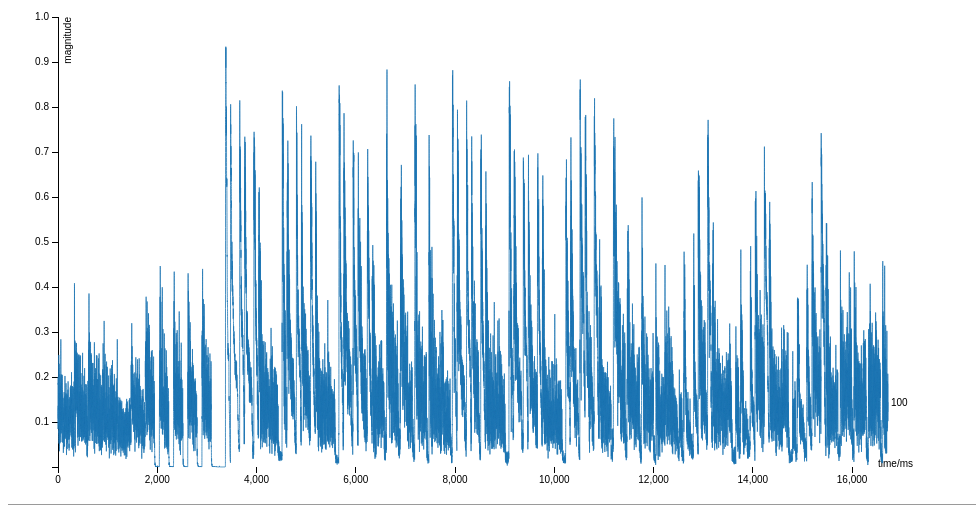
D3 v3 page, settled after 360 driven frames (6 s of simulated time); the page loaded 1 data file(s).


// ── libs/date.js
// -----
// The `timezoneJS.Date` object gives you full-blown timezone support, independent from the timezone set on the end-user's machine running the browser. It uses the Olson zoneinfo files for its timezone data.
//
// The constructor function and setter methods use proxy JavaScript Date objects behind the scenes, so you can use strings like '10/22/2006' with the constructor. You also get the same sensible wraparound behavior with numeric parameters (like setting a value of 14 for the month wraps around to the next March).
//
// The other significant difference from the built-in JavaScript Date is that `timezoneJS.Date` also has named properties that store the values of year, month, time, etc., so it can be directly serialized to JSON and used for data transfer.

/*
 * Copyright 2010 Matthew Eernisse (mde@fleegix.org)
 * and Open Source Applications Foundation
 *
 * Licensed under the Apache License, Version 2.0 (the 'License');
 * you may not use this file except in compliance with the License.
 * You may obtain a copy of the License at
 *
 *   http://www.apache.org/licenses/LICENSE-2.0
 *
 * Unless required by applicable law or agreed to in writing, software
 * distributed under the License is distributed on an 'AS IS' BASIS,
 * WITHOUT WARRANTIES OR CONDITIONS OF ANY KIND, either express or implied.
 * See the License for the specific language governing permissions and
 * limitations under the License.
 *
 * Credits: Ideas included from incomplete JS implementation of Olson
 * parser, 'XMLDAte' by Philippe Goetz (philippe.goetz@wanadoo.fr)
 *
 * Contributions:
 * Jan Niehusmann
 * Ricky Romero
 * Preston Hunt (prestonhunt@gmail.com)
 * Dov. B Katz (dov.katz@morganstanley.com)
 * Peter Bergström (pbergstr@mac.com)
 * Long Ho
 */

 /*jshint laxcomma:true, laxbreak:true, expr:true*/
(function () {
  // Standard initialization stuff to make sure the library is
  // usable on both client and server (node) side.
  'use strict';
  var root = this;

  // Export the timezoneJS object for Node.js, with backwards-compatibility for the old `require()` API
  var timezoneJS = {};
  if (typeof define === 'function' && define.amd) { // AMD
    define(function() {
     return timezoneJS;
    });
  } else if (typeof exports !== 'undefined') {
    if (typeof module !== 'undefined' && module.exports) {
      exports = module.exports = timezoneJS;
    }
    exports.timezoneJS = timezoneJS;
  } else {
    root.timezoneJS = timezoneJS;
  }

  timezoneJS.VERSION = '0.4.11';

  // Grab the ajax library from global context.
  // This can be jQuery, Zepto or fleegix.
  // You can also specify your own transport mechanism by declaring
  // `timezoneJS.timezone.transport` to a `function`. More details will follow
  var ajax_lib = root.$ || root.jQuery || root.Zepto
    , fleegix = root.fleegix
    // Declare constant list of days and months. Unfortunately this doesn't leave room for i18n due to the Olson data being in English itself
    , DAYS = timezoneJS.Days = ['Sunday', 'Monday', 'Tuesday', 'Wednesday', 'Thursday', 'Friday', 'Saturday']
    , MONTHS = timezoneJS.Months = ['January', 'February', 'March', 'April', 'May', 'June', 'July', 'August', 'September', 'October', 'November', 'December']
    , SHORT_MONTHS = {}
    , SHORT_DAYS = {}
    , EXACT_DATE_TIME = {};

  //`{ 'Jan': 0, 'Feb': 1, 'Mar': 2, 'Apr': 3, 'May': 4, 'Jun': 5, 'Jul': 6, 'Aug': 7, 'Sep': 8, 'Oct': 9, 'Nov': 10, 'Dec': 11 }`
  for (var i = 0; i < MONTHS.length; i++) {
    SHORT_MONTHS[MONTHS[i].substr(0, 3)] = i;
  }

  //`{ 'Sun': 0, 'Mon': 1, 'Tue': 2, 'Wed': 3, 'Thu': 4, 'Fri': 5, 'Sat': 6 }`
  for (i = 0; i < DAYS.length; i++) {
    SHORT_DAYS[DAYS[i].substr(0, 3)] = i;
  }


  //Handle array indexOf in IE
  //From https://developer.mozilla.org/en-US/docs/JavaScript/Reference/Global_Objects/Array/indexOf
  //Extending Array prototype causes IE to iterate thru extra element
  var _arrIndexOf = Array.prototype.indexOf || function (el) {
    if (this === null) {
      throw new TypeError();
    }
    var t = Object(this);
    var len = t.length >>> 0;
    if (len === 0) {
      return -1;
    }
    var n = 0;
    if (arguments.length > 1) {
      n = Number(arguments[1]);
      if (n != n) { // shortcut for verifying if it's NaN
        n = 0;
      } else if (n !== 0 && n !== Infinity && n !== -Infinity) {
        n = (n > 0 || -1) * Math.floor(Math.abs(n));
      }
    }
    if (n >= len) {
      return -1;
    }
    var k = n >= 0 ? n : Math.max(len - Math.abs(n), 0);
    for (; k < len; k++) {
      if (k in t && t[k] === el) {
        return k;
      }
    }
    return -1;
  };

  // Format a number to the length = digits. For ex:
  //
  // `_fixWidth(2, 2) = '02'`
  //
  // `_fixWidth(1998, 2) = '98'`  // year, shorten it to the 2 digit representation
  //
  // `_fixWidth(23, 1) = '23'`  // hour, even with 1 digit specified, do not trim
  //
  // This is used to pad numbers in converting time to string in ISO standard.
  var _fixWidth = function (number, digits) {
    if (typeof number !== 'number') { throw 'not a number: ' + number; }
    var trim = (number > 1000);   // only trim 'year', as the others don't make sense why anyone would want that
    var s = number.toString();
    var s_len = s.length;
    if (trim && s_len > digits) {
      return s.substr(s_len - digits, s_len);
    }
    s = [s];
    while (s_len < digits) {
      s.unshift('0');
      s_len++;
    }
    return s.join('');
  };

  // Abstraction layer for different transport layers, including fleegix/jQuery/Zepto/Node.js
  //
  // Object `opts` include
  //
  // - `url`: url to ajax query
  //
  // - `async`: true for asynchronous, false otherwise. If false, return value will be response from URL. This is true by default
  //
  // - `success`: success callback function
  //
  // - `error`: error callback function
  // Returns response from URL if async is false, otherwise the AJAX request object itself
  var _transport = function (opts) {
    if (!opts) return;
    if (!opts.url) throw new Error ('URL must be specified');
    if (!('async' in opts)) opts.async = true;

    // Server-side (node)
    // if node, require the file system module
    if (typeof window === 'undefined' && typeof require === 'function') {
      var nodefs = require('fs');
      if (opts.async) {
        // No point if there's no success handler
        if (typeof opts.success !== 'function') return;
        opts.error = opts.error || console.error;
        return nodefs.readFile(opts.url, 'utf8', function(err, data) {
          return err ? opts.error(err) : opts.success(data);
        });
      }
      return nodefs.readFileSync(opts.url, 'utf8');
    }

    // Client-side
    if ((!fleegix || typeof fleegix.xhr === 'undefined') && (!ajax_lib || typeof ajax_lib.ajax === 'undefined')) {
      throw new Error('Please use the Fleegix.js XHR module, jQuery ajax, Zepto ajax, or define your own transport mechanism for downloading zone files.');
    }
    if (!opts.async) {
      return fleegix && fleegix.xhr
      ? fleegix.xhr.doReq({ url: opts.url, async: false })
      : ajax_lib.ajax({ url : opts.url, async : false, dataType: 'text' }).responseText;
    }
    return fleegix && fleegix.xhr
    ? fleegix.xhr.send({
      url : opts.url,
      method : 'get',
      handleSuccess : opts.success,
      handleErr : opts.error
    })
    : ajax_lib.ajax({
      url : opts.url,
      dataType: 'text',
      method : 'GET',
      error : opts.error,
      success : opts.success
    });
  };

  // Constructor, which is similar to that of the native Date object itself
  timezoneJS.Date = function () {
    if(this === timezoneJS) {
      throw 'timezoneJS.Date object must be constructed with \'new\'';
    }
    var args = Array.prototype.slice.apply(arguments)
    , dt = null
    , tz = null
    , arr = []
    , valid = false
    ;


    //We support several different constructors, including all the ones from `Date` object
    // with a timezone string at the end.
    //
    //- `[tz]`: Returns object with time in `tz` specified.
    //
    // - `utcMillis`, `[tz]`: Return object with UTC time = `utcMillis`, in `tz`.
    //
    // - `Date`, `[tz]`: Returns object with UTC time = `Date.getTime()`, in `tz`.
    //
    // - `year, month, [time,] [hours,] [minutes,] [seconds,] [millis,] [tz]: Same as `Date` object
    // with tz.
    //
    // - `Array`: Can be any combo of the above.
    //
    //If 1st argument is an array, we can use it as a list of arguments itself
    if (Object.prototype.toString.call(args[0]) === '[object Array]') {
      args = args[0];
    }
    // If the last string argument doesn't parse as a Date, treat it as tz
    if (typeof args[args.length - 1] === 'string') {
      valid = Date.parse(args[args.length - 1].replace(/GMT[\+\-]\d+/, ''));
      if (isNaN(valid) || valid === null) {  // Checking against null is required for compatability with Datejs
        tz = args.pop();
      }
    }
    var is_dt_local = false;
    switch (args.length) {
      case 0:
        dt = new Date();
        break;
      case 1:
        dt = new Date(args[0]);
        // Date strings are local if they do not contain 'Z', 'T' or timezone offsets like '+0200'
        //  - more info below
        if (typeof args[0] == 'string' && args[0].search(/[+-][0-9]{4}/) == -1
                && args[0].search(/Z/) == -1 && args[0].search(/T/) == -1) {
            is_dt_local = true;
        }
        break;
      case 2:
        dt = new Date(args[0], args[1]);
        is_dt_local = true;
        break;
      default:
        for (var i = 0; i < 7; i++) {
          arr[i] = args[i] || 0;
        }
        dt = new Date(arr[0], arr[1], arr[2], arr[3], arr[4], arr[5], arr[6]);
        is_dt_local = true;
        break;
    }

    if (isNaN(dt.getTime())) { // invalid time were passed
      throw new Error('Invalid date');
    }

    this._useCache = false;
    this._tzInfo = {};
    this._day = 0;
    this.year = 0;
    this.month = 0;
    this.date = 0;
    this.hours = 0;
    this.minutes = 0;
    this.seconds = 0;
    this.milliseconds = 0;
    this.timezone = tz || null;
    // Tricky part:
    // The time is either given as unambiguous UTC time or otherwise the time is assumed
    // to be a time in timezone `tz` or a locale time if `tz` is not provided. Thus, to
    // determine how to use `dt` we distinguish between the following cases:
    //  - UTC   (is_dt_local = false)
    //    `timezoneJS.Date(millis, [tz])`
    //    `timezoneJS.Date(Date, [tz])`
    //    `timezoneJS.Date(dt_str_tz, [tz])`
    //  - local/timezone `tz`   (is_dt_local = true)
    //    `timezoneJS.Date(year, mon, day, [hour], [min], [second], [tz])`
    //    `timezoneJS.Date(dt_str, [tz])`
    //
    // `dt_str_tz` is a time string containing timezone information, i.e. containing 'Z', 'T' or
    // /[+-][0-9]{4}/ (e.g. '+0200'), while `dt_str` is a string which does not contain
    // timezone information. See: http://dygraphs.com/time-formats.html
    if (is_dt_local) {
       this.setFromDateObjProxy(dt);
    } else {
       this.setFromTimeProxy(dt.getTime(), tz);
    }
  };

  // Implements most of the native Date object
  timezoneJS.Date.prototype = {
    getDate: function () { return this.date; },
    getDay: function () { return this._day; },
    getFullYear: function () { return this.year; },
    getMonth: function () { return this.month; },
    getYear: function () { return this.year - 1900; },
    getHours: function () { return this.hours; },
    getMilliseconds: function () { return this.milliseconds; },
    getMinutes: function () { return this.minutes; },
    getSeconds: function () { return this.seconds; },
    getUTCDate: function () { return this.getUTCDateProxy().getUTCDate(); },
    getUTCDay: function () { return this.getUTCDateProxy().getUTCDay(); },
    getUTCFullYear: function () { return this.getUTCDateProxy().getUTCFullYear(); },
    getUTCHours: function () { return this.getUTCDateProxy().getUTCHours(); },
    getUTCMilliseconds: function () { return this.getUTCDateProxy().getUTCMilliseconds(); },
    getUTCMinutes: function () { return this.getUTCDateProxy().getUTCMinutes(); },
    getUTCMonth: function () { return this.getUTCDateProxy().getUTCMonth(); },
    getUTCSeconds: function () { return this.getUTCDateProxy().getUTCSeconds(); },
    // Time adjusted to user-specified timezone
    getTime: function () {
      return this._timeProxy + (this.getTimezoneOffset() * 60 * 1000);
    },
    getTimezone: function () { return this.timezone; },
    getTimezoneOffset: function () { return this.getTimezoneInfo().tzOffset; },
    getTimezoneAbbreviation: function () { return this.getTimezoneInfo().tzAbbr; },
    getTimezoneInfo: function () {
      if (this._useCache) return this._tzInfo;
      var res;
      // If timezone is specified, get the correct timezone info based on the Date given
      if (this.timezone) {
        res = this.timezone === 'Etc/UTC' || this.timezone === 'Etc/GMT'
          ? { tzOffset: 0, tzAbbr: 'UTC' }
          : timezoneJS.timezone.getTzInfo(this._timeProxy, this.timezone);
      }
      // If no timezone was specified, use the local browser offset
      else {
        res = { tzOffset: this.getLocalOffset(), tzAbbr: null };
      }
      this._tzInfo = res;
      this._useCache = true;
      return res;
    },
    getUTCDateProxy: function () {
      var dt = new Date(this._timeProxy);
      dt.setUTCMinutes(dt.getUTCMinutes() + this.getTimezoneOffset());
      return dt;
    },
    setDate: function (date) {
      this.setAttribute('date', date);
      return this.getTime();
    },
    setFullYear: function (year, month, date) {
      if (date !== undefined) { this.setAttribute('date', 1); }
      this.setAttribute('year', year);
      if (month !== undefined) { this.setAttribute('month', month); }
      if (date !== undefined) { this.setAttribute('date', date); }
      return this.getTime();
    },
    setMonth: function (month, date) {
      this.setAttribute('month', month);
      if (date !== undefined) { this.setAttribute('date', date); }
      return this.getTime();
    },
    setYear: function (year) {
      year = Number(year);
      if (0 <= year && year <= 99) { year += 1900; }
      this.setUTCAttribute('year', year);
      return this.getTime();
    },
    setHours: function (hours, minutes, seconds, milliseconds) {
      this.setAttribute('hours', hours);
      if (minutes !== undefined) { this.setAttribute('minutes', minutes); }
      if (seconds !== undefined) { this.setAttribute('seconds', seconds); }
      if (milliseconds !== undefined) { this.setAttribute('milliseconds', milliseconds); }
      return this.getTime();
    },
    setMinutes: function (minutes, seconds, milliseconds) {
      this.setAttribute('minutes', minutes);
      if (seconds !== undefined) { this.setAttribute('seconds', seconds); }
      if (milliseconds !== undefined) { this.setAttribute('milliseconds', milliseconds); }
      return this.getTime();
    },
    setSeconds: function (seconds, milliseconds) {
      this.setAttribute('seconds', seconds);
      if (milliseconds !== undefined) { this.setAttribute('milliseconds', milliseconds); }
      return this.getTime();
    },
    setMilliseconds: function (milliseconds) {
      this.setAttribute('milliseconds', milliseconds);
      return this.getTime();
    },
    setTime: function (n) {
      if (isNaN(n)) { throw new Error('Units must be a number.'); }
      this.setFromTimeProxy(n, this.timezone);
      return this.getTime();
    },
    setUTCFullYear: function (year, month, date) {
      if (date !== undefined) { this.setUTCAttribute('date', 1); }
      this.setUTCAttribute('year', year);
      if (month !== undefined) { this.setUTCAttribute('month', month); }
      if (date !== undefined) { this.setUTCAttribute('date', date); }
      return this.getTime();
    },
    setUTCMonth: function (month, date) {
      this.setUTCAttribute('month', month);
      if (date !== undefined) { this.setUTCAttribute('date', date); }
      return this.getTime();
    },
    setUTCDate: function (date) {
      this.setUTCAttribute('date', date);
      return this.getTime();
    },
    setUTCHours: function (hours, minutes, seconds, milliseconds) {
      this.setUTCAttribute('hours', hours);
      if (minutes !== undefined) { this.setUTCAttribute('minutes', minutes); }
      if (seconds !== undefined) { this.setUTCAttribute('seconds', seconds); }
      if (milliseconds !== undefined) { this.setUTCAttribute('milliseconds', milliseconds); }
      return this.getTime();
    },
    setUTCMinutes: function (minutes, seconds, milliseconds) {
      this.setUTCAttribute('minutes', minutes);
      if (seconds !== undefined) { this.setUTCAttribute('seconds', seconds); }
      if (milliseconds !== undefined) { this.setUTCAttribute('milliseconds', milliseconds); }
      return this.getTime();
    },
    setUTCSeconds: function (seconds, milliseconds) {
      this.setUTCAttribute('seconds', seconds);
      if (milliseconds !== undefined) { this.setUTCAttribute('milliseconds', milliseconds); }
      return this.getTime();
    },
    setUTCMilliseconds: function (milliseconds) {
      this.setUTCAttribute('milliseconds', milliseconds);
      return this.getTime();
    },
    setFromDateObjProxy: function (dt) {
      this.year = dt.getFullYear();
      this.month = dt.getMonth();
      this.date = dt.getDate();
      this.hours = dt.getHours();
      this.minutes = dt.getMinutes();
      this.seconds = dt.getSeconds();
      this.milliseconds = dt.getMilliseconds();
      this._day = dt.getDay();
      this._dateProxy = dt;
      this._timeProxy = Date.UTC(this.year, this.month, this.date, this.hours, this.minutes, this.seconds, this.milliseconds);
      this._useCache = false;
    },
    setFromTimeProxy: function (utcMillis, tz) {
      var dt = new Date(utcMillis);
      var tzOffset = tz ? timezoneJS.timezone.getTzInfo(utcMillis, tz, true).tzOffset : dt.getTimezoneOffset();
      dt.setTime(utcMillis + (dt.getTimezoneOffset() - tzOffset) * 60000);
      this.setFromDateObjProxy(dt);
    },
    setAttribute: function (unit, n) {
      if (isNaN(n)) { throw new Error('Units must be a number.'); }
      var dt = this._dateProxy;
      var meth = unit === 'year' ? 'FullYear' : unit.substr(0, 1).toUpperCase() + unit.substr(1);
      dt['set' + meth](n);
      this.setFromDateObjProxy(dt);
    },
    setUTCAttribute: function (unit, n) {
      if (isNaN(n)) { throw new Error('Units must be a number.'); }
      var meth = unit === 'year' ? 'FullYear' : unit.substr(0, 1).toUpperCase() + unit.substr(1);
      var dt = this.getUTCDateProxy();
      dt['setUTC' + meth](n);
      dt.setUTCMinutes(dt.getUTCMinutes() - this.getTimezoneOffset());
      this.setFromTimeProxy(dt.getTime() + this.getTimezoneOffset() * 60000, this.timezone);
    },
    setTimezone: function (tz) {
      var previousOffset = this.getTimezoneInfo().tzOffset;
      this.timezone = tz;
      this._useCache = false;
      // Set UTC minutes offsets by the delta of the two timezones
      this.setUTCMinutes(this.getUTCMinutes() - this.getTimezoneInfo().tzOffset + previousOffset);
    },
    removeTimezone: function () {
      this.timezone = null;
      this._useCache = false;
    },
    valueOf: function () { return this.getTime(); },
    clone: function () {
      return this.timezone ? new timezoneJS.Date(this.getTime(), this.timezone) : new timezoneJS.Date(this.getTime());
    },
    toGMTString: function () { return this.toString('EEE, dd MMM yyyy HH:mm:ss Z', 'Etc/GMT'); },
    toLocaleString: function () {},
    toLocaleDateString: function () {},
    toLocaleTimeString: function () {},
    toSource: function () {},
    toISOString: function () { return this.toString('yyyy-MM-ddTHH:mm:ss.SSS', 'Etc/UTC') + 'Z'; },
    toJSON: function () { return this.toISOString(); },
    toDateString: function () { return this.toString('EEE MMM dd yyyy'); },
    toTimeString: function () { return this.toString('H:mm k'); },
    // Allows different format following ISO8601 format:
    toString: function (format, tz) {
      // Default format is the same as toISOString
      if (!format) format = 'yyyy-MM-ddTHH:mm:ss.SSS';
      var result = format;
      var tzInfo = tz ? timezoneJS.timezone.getTzInfo(this.getTime(), tz) : this.getTimezoneInfo();
      var _this = this;
      // If timezone is specified, get a clone of the current Date object and modify it
      if (tz) {
        _this = this.clone();
        _this.setTimezone(tz);
      }
      var hours = _this.getHours();
      return result
      // fix the same characters in Month names
      .replace(/a+/g, function () { return 'k'; })
      // `y`: year
      .replace(/y+/g, function (token) { return _fixWidth(_this.getFullYear(), token.length); })
      // `d`: time
      .replace(/d+/g, function (token) { return _fixWidth(_this.getDate(), token.length); })
      // `m`: minute
      .replace(/m+/g, function (token) { return _fixWidth(_this.getMinutes(), token.length); })
      // `s`: second
      .replace(/s+/g, function (token) { return _fixWidth(_this.getSeconds(), token.length); })
      // `S`: millisecond
      .replace(/S+/g, function (token) { return _fixWidth(_this.getMilliseconds(), token.length); })
      // 'h': 12 hour format
      .replace(/h+/g, function (token) { return _fixWidth( ((hours%12) === 0) ? 12 : (hours % 12), token.length); })
      // `M`: month. Note: `MM` will be the numeric representation (e.g February is 02) but `MMM` will be text representation (e.g February is Feb)
      .replace(/M+/g, function (token) {
        var _month = _this.getMonth(),
        _len = token.length;
        if (_len > 3) {
          return timezoneJS.Months[_month];
        } else if (_len > 2) {
          return timezoneJS.Months[_month].substring(0, _len);
        }
        return _fixWidth(_month + 1, _len);
      })
      // `k`: AM/PM
      .replace(/k+/g, function () {
        if (hours >= 12) {
          if (hours > 12) {
            hours -= 12;
          }
          return 'PM';
        }
        return 'AM';
      })
      // `H`: hour
      .replace(/H+/g, function (token) { return _fixWidth(hours, token.length); })
      // `E`: day
      .replace(/E+/g, function (token) { return DAYS[_this.getDay()].substring(0, token.length); })
      // `Z`: timezone abbreviation
      .replace(/Z+/gi, function () { return tzInfo.tzAbbr; });
    },
    toUTCString: function () { return this.toGMTString(); },
    civilToJulianDayNumber: function (y, m, d) {
      var a;
      // Adjust for zero-based JS-style array
      m++;
      if (m > 12) {
        a = parseInt(m/12, 10);
        m = m % 12;
        y += a;
      }
      if (m <= 2) {
        y -= 1;
        m += 12;
      }
      a = Math.floor(y / 100);
      var b = 2 - a + Math.floor(a / 4)
        , jDt = Math.floor(365.25 * (y + 4716)) + Math.floor(30.6001 * (m + 1)) + d + b - 1524;
      return jDt;
    },
    getLocalOffset: function () {
      return this._dateProxy.getTimezoneOffset();
    }
  };


  timezoneJS.timezone = new function () {
    var _this = this
      , regionMap = {'Etc':'etcetera','EST':'northamerica','MST':'northamerica','HST':'northamerica','EST5EDT':'northamerica','CST6CDT':'northamerica','MST7MDT':'northamerica','PST8PDT':'northamerica','America':['northamerica','southamerica'],'Pacific':'australasia','Atlantic':'europe','Africa':'africa','Indian':'africa','Antarctica':'antarctica','Asia':'asia','Australia':'australasia','Europe':'europe','WET':'europe','CET':'europe','MET':'europe','EET':'europe'}
      , regionExceptions = {'Pacific/Honolulu':'northamerica','Atlantic/Bermuda':'northamerica','Atlantic/Cape_Verde':'africa','Atlantic/St_Helena':'africa','Indian/Kerguelen':'antarctica','Indian/Chagos':'asia','Indian/Maldives':'asia','Indian/Christmas':'australasia','Indian/Cocos':'australasia','America/Danmarkshavn':'europe','America/Scoresbysund':'europe','America/Godthab':'europe','America/Thule':'europe','Asia/Istanbul':'europe','Asia/Yekaterinburg':'europe','Asia/Omsk':'europe','Asia/Novosibirsk':'europe','Asia/Krasnoyarsk':'europe','Asia/Irkutsk':'europe','Asia/Yakutsk':'europe','Asia/Vladivostok':'europe','Asia/Sakhalin':'europe','Asia/Magadan':'europe','Asia/Kamchatka':'europe','Asia/Anadyr':'europe','Africa/Ceuta':'europe','GMT':'etcetera','Europe/Nicosia':'asia'};
    function invalidTZError(t) { throw new Error('Timezone \'' + t + '\' is either incorrect, or not loaded in the timezone registry.'); }
    function builtInLoadZoneFile(fileName, opts) {
      var url = _this.zoneFileBasePath + '/' + fileName;
      return !opts || !opts.async
      ? _this.parseZones(_this.transport({ url : url, async : false }))
      : _this.transport({
        async: true,
        url : url,
        success : function (str) {
          return _this.parseZones(str) && typeof opts.callback === 'function' && opts.callback();
        },
        error : function () {
          throw new Error('Error retrieving \'' + url + '\' zoneinfo files');
        }
      });
    }
    function getRegionForTimezone(tz) {
      var exc = regionExceptions[tz]
        , reg
        , ret;
      if (exc) return exc;
      reg = tz.split('/')[0];
      ret = regionMap[reg];
      // If there's nothing listed in the main regions for this TZ, check the 'backward' links
      if (ret) return ret;
      var link = _this.zones[tz];
      if (typeof link === 'string') {
        return getRegionForTimezone(link);
      }
      // Backward-compat file hasn't loaded yet, try looking in there
      if (!_this.loadedZones.backward) {
        // This is for obvious legacy zones (e.g., Iceland) that don't even have a prefix like 'America/' that look like normal zones
        _this.loadZoneFile('backward');
        return getRegionForTimezone(tz);
      }
      invalidTZError(tz);
    }
    //str has format hh:mm, can be negative
    function parseTimeString(str) {
      var pat = /(\d+)(?::0*(\d*))?(?::0*(\d*))?([wsugz])?$/;
      var hms = str.match(pat);
      hms[1] = parseInt(hms[1], 10);
      hms[2] = hms[2] ? parseInt(hms[2], 10) : 0;
      hms[3] = hms[3] ? parseInt(hms[3], 10) : 0;
      return hms.slice(1, 5);
    }
    //z is something like `[ '-3:44:40', '-', 'LMT', '1911', 'May', '15', '' ]` or `[ '-5:00', '-', 'EST', '1974', 'Apr', '28', '2:00' ]`
    function processZone(z) {
      if (!z[3]) { return; }
      var yea = parseInt(z[3], 10)
        , mon = 11
        , dat = 31;
      //If month is there
      if (z[4]) {
        mon = SHORT_MONTHS[z[4].substr(0, 3)];
        dat = parseInt(z[5], 10) || 1;
      }
      var t = z[6] ? parseTimeString(z[6]) : [0, 0, 0];
      return [yea, mon, dat, t[0], t[1], t[2]];
    }
    function getZone(dt, tz) {
      var utcMillis = typeof dt === 'number' ? dt : new Date(dt).getTime();
      var t = tz;
      var zoneList = _this.zones[t];
      // Follow links to get to an actual zone
      while (typeof zoneList === 'string') {
        t = zoneList;
        zoneList = _this.zones[t];
      }
      if (!zoneList) {
        // Backward-compat file hasn't loaded yet, try looking in there
        if (!_this.loadedZones.backward) {
          //This is for backward entries like 'America/Fort_Wayne' that
          // getRegionForTimezone *thinks* it has a region file and zone
          // for (e.g., America => 'northamerica'), but in reality it's a
          // legacy zone we need the backward file for.
          _this.loadZoneFile('backward');
          return getZone(dt, tz);
        } else if (t && t !== tz) {
          //Load the linked zone found in the backward file
          _this.lazyLoadZoneFiles(t);
          return getZone(dt, t);
        }
        invalidTZError(t);
      }
      if (zoneList.length === 0) {
        throw new Error('No Zone found for \'' + tz + '\' on ' + dt);
      }
      //Do backwards lookup since most use cases deal with newer dates.
      for (var i = zoneList.length - 1; i >= 0; i--) {
        var z = zoneList[i];
        if (z[3] && utcMillis > z[3]) break;
      }
      return zoneList[i+1];
    }
    function getBasicOffset(time) {
      var off = parseTimeString(time)
        , adj = time.charAt(0) === '-' ? -1 : 1;
      off = adj * (((off[0] * 60 + off[1]) * 60 + off[2]) * 1000);
      return off/60/1000;
    }
    function getAdjustedOffset(off, min) {
      return -Math.ceil(min - off);
    }

    //if isUTC is true, time is given in UTC, otherwise it's given
    // in local time (ie. time.getUTC*() returns local time components)
    function getRule(dt, zone, isUTC) {
      var date = typeof dt === 'number' ? new Date(dt) : dt;
      var ruleset = zone[1];
      var basicOffset = zone[0];

      // If the zone has a DST rule like '1:00', create a rule and return it
      // instead of looking it up in the parsed rules
      var staticDstMatch = ruleset.match(/^([0-9]):([0-9][0-9])$/);
      if (staticDstMatch) {
        return [-1000000, 'max', '-', 'Jan', 1, [0, 0, 0], parseInt(staticDstMatch[1],10) * 60 + parseInt(staticDstMatch[2], 10), '-'];
      }

      //Convert a time to UTC. Depending on the 'type' parameter, the time
      // parameter may be:
      //
      // - `u`, `g`, `z`: already UTC (no adjustment).
      //
      // - `s`: standard time (adjust for time zone offset but not for DST)
      //
      // - `w`: wall clock time (adjust for both time zone and DST offset).
      //
      // DST adjustment is done using the rule given as third argument.
      var convertDateToUTC = function (date, type, rule) {
        var offset = 0;

        if (type === 'u' || type === 'g' || type === 'z') { // UTC
          offset = 0;
        } else if (type === 's') { // Standard Time
          offset = basicOffset;
        } else if (type === 'w' || !type) { // Wall Clock Time
          offset = getAdjustedOffset(basicOffset, rule[6]);
        } else {
          throw new Error('unknown type ' + type);
        }
        offset *= 60 * 1000; // to millis

        return new Date(date.getTime() + offset);
      };

      //Step 1:  Find applicable rules for this year.
      //
      //Step 2:  Sort the rules by effective time.
      //
      //Step 3:  Check requested time to see if a rule has yet taken effect this year.  If not,
      //
      //Step 4:  Get the rules for the previous year.  If there isn't an applicable rule for last year, then
      // there probably is no current time offset since they seem to explicitly turn off the offset
      // when someone stops observing DST.
      //
      // FIXME if this is not the case and we'll walk all the way back (ugh).
      //
      //Step 5:  Sort the rules by effective time.
      //Step 6:  Apply the most recent rule before the current time.
      var convertRuleToExactDateAndTime = function (yearAndRule, prevRule) {
        var year = yearAndRule[0]
          , rule = yearAndRule[1];
          // Assume that the rule applies to the year of the given time.

        var hms = rule[5];
        var effectiveDate;

        if (!EXACT_DATE_TIME[year])
          EXACT_DATE_TIME[year] = {};

        // Result for given parameters is already stored
        if (EXACT_DATE_TIME[year][rule])
          effectiveDate = EXACT_DATE_TIME[year][rule];
        else {
          //If we have a specific time, use that!
          if (!isNaN(rule[4])) {
            effectiveDate = new Date(Date.UTC(year, SHORT_MONTHS[rule[3]], rule[4], hms[0], hms[1], hms[2], 0));
          }
          //Let's hunt for the time.
          else {
            var targetDay
              , operator;
            //Example: `lastThu`
            if (rule[4].substr(0, 4) === 'last') {
              // Start at the last day of the month and work backward.
              effectiveDate = new Date(Date.UTC(year, SHORT_MONTHS[rule[3]] + 1, 1, hms[0] - 24, hms[1], hms[2], 0));
              targetDay = SHORT_DAYS[rule[4].substr(4, 3)];
              operator = '<=';
            }
            //Example: `Sun>=15`
            else {
              //Start at the specified time.
              effectiveDate = new Date(Date.UTC(year, SHORT_MONTHS[rule[3]], rule[4].substr(5), hms[0], hms[1], hms[2], 0));
              targetDay = SHORT_DAYS[rule[4].substr(0, 3)];
              operator = rule[4].substr(3, 2);
            }
            var ourDay = effectiveDate.getUTCDay();
            //Go forwards.
            if (operator === '>=') {
              effectiveDate.setUTCDate(effectiveDate.getUTCDate() + (targetDay - ourDay + ((targetDay < ourDay) ? 7 : 0)));
            }
            //Go backwards.  Looking for the last of a certain day, or operator is '<=' (less likely).
            else {
              effectiveDate.setUTCDate(effectiveDate.getUTCDate() + (targetDay - ourDay - ((targetDay > ourDay) ? 7 : 0)));
            }
          }
          EXACT_DATE_TIME[year][rule] = effectiveDate;
        }


        //If previous rule is given, correct for the fact that the starting time of the current
        // rule may be specified in local time.
        if (prevRule) {
          effectiveDate = convertDateToUTC(effectiveDate, hms[3], prevRule);
        }
        return effectiveDate;
      };

      var findApplicableRules = function (year, ruleset) {
        var applicableRules = [];
        for (var i = 0; ruleset && i < ruleset.length; i++) {
          //Exclude future rules.
          if (ruleset[i][0] <= year &&
              (
                // Date is in a set range.
                ruleset[i][1] >= year ||
                // Date is in an 'only' year.
                  (ruleset[i][0] === year && ruleset[i][1] === 'only') ||
                //We're in a range from the start year to infinity.
                    ruleset[i][1] === 'max'
          )
             ) {
               //It's completely okay to have any number of matches here.
               // Normally we should only see two, but that doesn't preclude other numbers of matches.
               // These matches are applicable to this year.
               applicableRules.push([year, ruleset[i]]);
             }
        }
        return applicableRules;
      };

      var compareDates = function (a, b, prev) {
        var year, rule;
        if (!(a instanceof Date)) {
          year = a[0];
          rule = a[1];
          a = (!prev && EXACT_DATE_TIME[year] && EXACT_DATE_TIME[year][rule])
            ? EXACT_DATE_TIME[year][rule]
            : convertRuleToExactDateAndTime(a, prev);
        } else if (prev) {
          a = convertDateToUTC(a, isUTC ? 'u' : 'w', prev);
        }
        if (!(b instanceof Date)) {
          year = b[0];
          rule = b[1];
          b = (!prev && EXACT_DATE_TIME[year] && EXACT_DATE_TIME[year][rule]) ? EXACT_DATE_TIME[year][rule]
            : convertRuleToExactDateAndTime(b, prev);
        } else if (prev) {
          b = convertDateToUTC(b, isUTC ? 'u' : 'w', prev);
        }
        a = Number(a);
        b = Number(b);
        return a - b;
      };

      var year = date.getUTCFullYear();
      var applicableRules;

      applicableRules = findApplicableRules(year, _this.rules[ruleset]);
      applicableRules.push(date);
      //While sorting, the time zone in which the rule starting time is specified
      // is ignored. This is ok as long as the timespan between two DST changes is
      // larger than the DST offset, which is probably always true.
      // As the given time may indeed be close to a DST change, it may get sorted
      // to a wrong position (off by one), which is corrected below.
      applicableRules.sort(compareDates);

      //If there are not enough past DST rules...
      if (_arrIndexOf.call(applicableRules, date) < 2) {
        applicableRules = applicableRules.concat(findApplicableRules(year-1, _this.rules[ruleset]));
        applicableRules.sort(compareDates);
      }
      var pinpoint = _arrIndexOf.call(applicableRules, date);
      if (pinpoint > 1 && compareDates(date, applicableRules[pinpoint-1], applicableRules[pinpoint-2][1]) < 0) {
        //The previous rule does not really apply, take the one before that.
        return applicableRules[pinpoint - 2][1];
      } else if (pinpoint > 0 && pinpoint < applicableRules.length - 1 && compareDates(date, applicableRules[pinpoint+1], applicableRules[pinpoint-1][1]) > 0) {

        //The next rule does already apply, take that one.
        return applicableRules[pinpoint + 1][1];
      } else if (pinpoint === 0) {
        //No applicable rule found in this and in previous year.
        return null;
      }
      return applicableRules[pinpoint - 1][1];
    }
    function getAbbreviation(zone, rule) {
      var base = zone[2];
      if (base.indexOf('%s') > -1) {
        var repl;
        if (rule) {
          repl = rule[7] === '-' ? '' : rule[7];
        }
        //FIXME: Right now just falling back to Standard --
        // apparently ought to use the last valid rule,
        // although in practice that always ought to be Standard
        else {
          repl = 'S';
        }
        return base.replace('%s', repl);
      } else if (base.indexOf('/') > -1) {
        //Chose one of two alternative strings.
        return base.split('/', 2)[rule ? (rule[6] ? 1 : 0) : 0];
      }
      return base;
    }

    this.zoneFileBasePath = null;
    this.zoneFiles = ['africa', 'antarctica', 'asia', 'australasia', 'backward', 'etcetera', 'europe', 'northamerica', 'pacificnew', 'southamerica'];
    this.loadingSchemes = {
      PRELOAD_ALL: 'preloadAll',
      LAZY_LOAD: 'lazyLoad',
      MANUAL_LOAD: 'manualLoad'
    };
    this.getRegionForTimezone = getRegionForTimezone;
    this.loadingScheme = this.loadingSchemes.LAZY_LOAD;
    this.loadedZones = {};
    this.zones = {};
    this.rules = {};

    this.init = function (o) {
      var opts = { async: true }
        , def = this.loadingScheme === this.loadingSchemes.PRELOAD_ALL
          ? this.zoneFiles
          : (this.defaultZoneFile || 'northamerica');
      //Override default with any passed-in opts
      for (var p in o) {
        opts[p] = o[p];
      }
      return this.loadZoneFiles(def, opts);
    };

    //Get a single zone file, or all files in an array
    this.loadZoneFiles = function(fileNames, opts) {
      var callbackFn
        , done = 0;
      if (typeof fileNames === 'string') {
        return this.loadZoneFile(fileNames, opts);
      }
      //Wraps callback function in another one that makes
      // sure all files have been loaded.
      opts = opts || {};
      callbackFn = opts.callback;
      opts.callback = function () {
        done++;
        (done === fileNames.length) && typeof callbackFn === 'function' && callbackFn();
      };
      for (var i = 0; i < fileNames.length; i++) {
        this.loadZoneFile(fileNames[i], opts);
      }
    };
    //Get the zone files via XHR -- if the sync flag
    // is set to true, it's being called by the lazy-loading
    // mechanism, so the result needs to be returned inline.
    this.loadZoneFile = function (fileName, opts) {
      if (typeof this.zoneFileBasePath === 'undefined') {
        throw new Error('Please define a base path to your zone file directory -- timezoneJS.timezone.zoneFileBasePath.');
      }
      //Ignore already loaded zones.
      if (this.loadedZones[fileName]) {
        return;
      }
      this.loadedZones[fileName] = true;
      return builtInLoadZoneFile(fileName, opts);
    };
    this.loadZoneJSONData = function (url, sync) {
      var processData = function (data) {
        data = eval('('+ data +')');
        for (var z in data.zones) {
          _this.zones[z] = data.zones[z];
        }
        for (var r in data.rules) {
          _this.rules[r] = data.rules[r];
        }
      };
      return sync
      ? processData(_this.transport({ url : url, async : false }))
      : _this.transport({ url : url, success : processData });
    };
    this.loadZoneDataFromObject = function (data) {
      if (!data) { return; }
      for (var z in data.zones) {
        _this.zones[z] = data.zones[z];
      }
      for (var r in data.rules) {
        _this.rules[r] = data.rules[r];
      }
    };
    this.getAllZones = function () {
      var arr = [];
      for (var z in this.zones) { arr.push(z); }
      return arr.sort();
    };
    this.parseZones = function (str) {

      if (!str) {
        return false;
      }

      var lines = str.split('\n')
        , arr = []
        , chunk = ''
        , l
        , zone = null
        , rule = null;
      for (var i = 0; i < lines.length; i++) {
        l = lines[i];
        if (l.match(/^\s/)) {
          l = 'Zone ' + zone + l;
        }
        l = l.split('#')[0];
        if (l.length > 3) {
          arr = l.split(/\s+/);
          chunk = arr.shift();
          //Ignore Leap.
          switch (chunk) {
            case 'Zone':
              zone = arr.shift();
              if (!_this.zones[zone]) {
                _this.zones[zone] = [];
              }
              if (arr.length < 3) break;
              //Process zone right here and replace 3rd element with the processed array.
              arr.splice(3, arr.length, processZone(arr));
              if (arr[3]) arr[3] = Date.UTC.apply(null, arr[3]);
              arr[0] = -getBasicOffset(arr[0]);
              _this.zones[zone].push(arr);
              break;
            case 'Rule':
              rule = arr.shift();
              if (!_this.rules[rule]) {
                _this.rules[rule] = [];
              }
              //Parse int FROM year and TO year
              arr[0] = parseInt(arr[0], 10);
              arr[1] = parseInt(arr[1], 10) || arr[1];
              //Parse time string AT
              arr[5] = parseTimeString(arr[5]);
              //Parse offset SAVE
              arr[6] = getBasicOffset(arr[6]);
              _this.rules[rule].push(arr);
              break;
            case 'Link':
              //No zones for these should already exist.
              if (_this.zones[arr[1]]) {
                throw new Error('Error with Link ' + arr[1] + '. Cannot create link of a preexisted zone.');
              }
              //Create the link.
              //Links are saved as strings that are the keys
              //of their referenced values.
              //Ex: "US/Central": "America/Chicago"
              if (isNaN(arr[0])) {
                _this.zones[arr[1]] = arr[0];
              }
              else {
                _this.zones[arr[1]] = parseInt(arr[0], 10);
              }
              break;
          }
        }
      }
      return true;
    };
    //Expose transport mechanism and allow overwrite.
    this.transport = _transport;
    this.getTzInfo = function (dt, tz, isUTC) {
      this.lazyLoadZoneFiles(tz);
      var z = getZone(dt, tz);
      var off = +z[0];
      //See if the offset needs adjustment.
      var rule = getRule(dt, z, isUTC);
      if (rule) {
        off = getAdjustedOffset(off, rule[6]);
      }
      var abbr = getAbbreviation(z, rule);
      return { tzOffset: off, tzAbbr: abbr };
    };
    //Lazy-load any zones not yet loaded.
    this.lazyLoadZoneFiles = function(tz) {
      if (this.loadingScheme === this.loadingSchemes.LAZY_LOAD) {
        //Get the correct region for the zone.
        var zoneFile = getRegionForTimezone(tz);
        if (!zoneFile) {
          throw new Error('Not a valid timezone ID.');
        }
        //Get the file and parse it -- use synchronous XHR.
        this.loadZoneFiles(zoneFile);
      }
    };
  }();
}).call(typeof window !== "undefined" ? window : this);

// ── taskChart.js
var margin = {top: 20, right: 80, bottom: 30, left: 50},
    width = 960 - margin.left - margin.right,
    height = 500 - margin.top - margin.bottom;

var x = d3.scale.linear()
    .range([0, width]);

var y = d3.scale.linear()
    .range([height, 0]);

var color = d3.scale.category10();

var xAxis = d3.svg.axis()
    .scale(x)
    .orient("bottom");

var yAxis = d3.svg.axis()
    .scale(y)
    .orient("left");

var line = d3.svg.line()
    .interpolate("basis")
    .x(function(d) { return x(d.time); })
    .y(function(d) { return y(d.value); });

var svg = d3.select("#graphContainer").append("svg")
    .attr("width", width + margin.left + margin.right)
    .attr("height", height + margin.top + margin.bottom)
    .append("g")
    .attr("transform", "translate(" + margin.left + "," + margin.top + ")");

var tasksSvg;

var data = [];

function repaint(curves) {
    //var curves = [ { name: 'wav', values: values } ];
    x.domain(d3.extent(curves[0].values, function(d) { return d.time; }));

    y.domain([
        d3.min(curves, function(c) { return d3.min(c.values, function(v) { return v.value; }); }),
        d3.max(curves, function(c) { return d3.max(c.values, function(v) { return v.value; }); })
    ]);

    svg.append("g")
        .attr("id", "x-axis")
        .attr("class", "x axis")
        .attr("transform", "translate(0," + height + ")")
        .call(xAxis)
        .append("text")
        .style("text-anchor", "start")
        .attr("x", 820)
        .text("time/ms");

    svg.append("g")
        .attr("id", "y-axis")
        .attr("class", "y axis")
        .call(yAxis)
        .append("text")
        .attr("transform", "rotate(-90)")
        .attr("y", 6)
        .attr("dy", ".71em")
        .style("text-anchor", "end")
        .text("magnitude");

    tasksSvg = svg.selectAll(".city")
        .data(curves)
        .enter();

    tasksSvg.append("path")
        .attr("class", "line")
        .attr("d", function(d) { return line(d.values); })
        .style("stroke", function(d) { return color(d.name); });

    // remark on a line
    tasksSvg.append("text")
        .datum(function(d) { return { name: d.name, value: d.values[d.values.length - 1]}; })
        .attr("transform", function(d) { return "translate(" + x(d.value.time) + "," + y(d.value.value) + ")"; })
        .attr("x", 3)
        .attr("dy", ".35em")
        .text(function(d) { return d.name; });
}

d3.json("data/graph.json", function(error, json) {
    if (error) throw error;
    var period = json['period'];
    var c = json['curves'];

    var curves = [];
    for (var j = 0; j < c.length; ++j) {
        var current = [];
        for (var i = 0; i < c[j]['values'].length; ++i) {
            current.push({
                time: i * period * 1000,
                value: c[j]['values'][i]
            });
        }
        curves.push({
            name: c[j]['name'],
            values: current
        })
    }

    repaint(curves);
});

### data: data/graph.json
{
 "period": 0.00102,
 "curves": [
  {
   "name": "100",
   "values": [
    0.136,
    0.06246,
    0.1215,
    0.2256,
    0.1665,
    0.2079,
    0.09052,
    0.1213,
    "... 16,382 more items"
   ]
  }
 ]
}